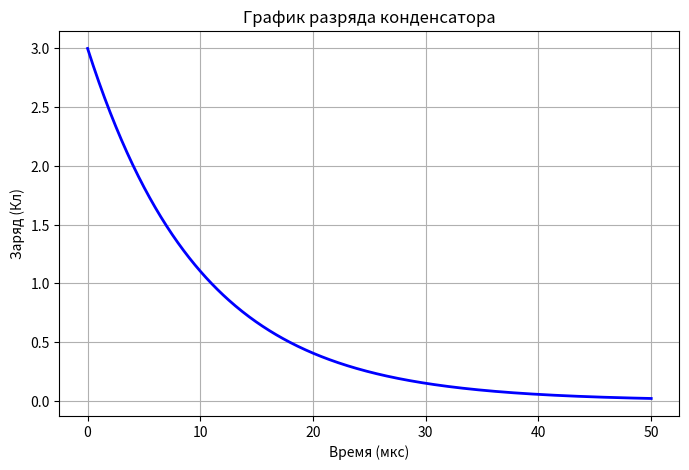

Here is the Python script that generated this plot:
import numpy as np
import matplotlib.pyplot as plt

R, C, q0 = 5, 2e-6, 3
tau = R * C

t = np.linspace(0, 5 * tau, 500)
q = q0 * np.exp(-t / tau)

plt.figure(figsize=(8, 5))
plt.plot(t * 1e6, q, 'b-', lw=2)
plt.title('График разряда конденсатора')
plt.xlabel('Время (мкс)')
plt.ylabel('Заряд (Кл)')
plt.grid(True)
plt.show()
plt.savefig('333')
